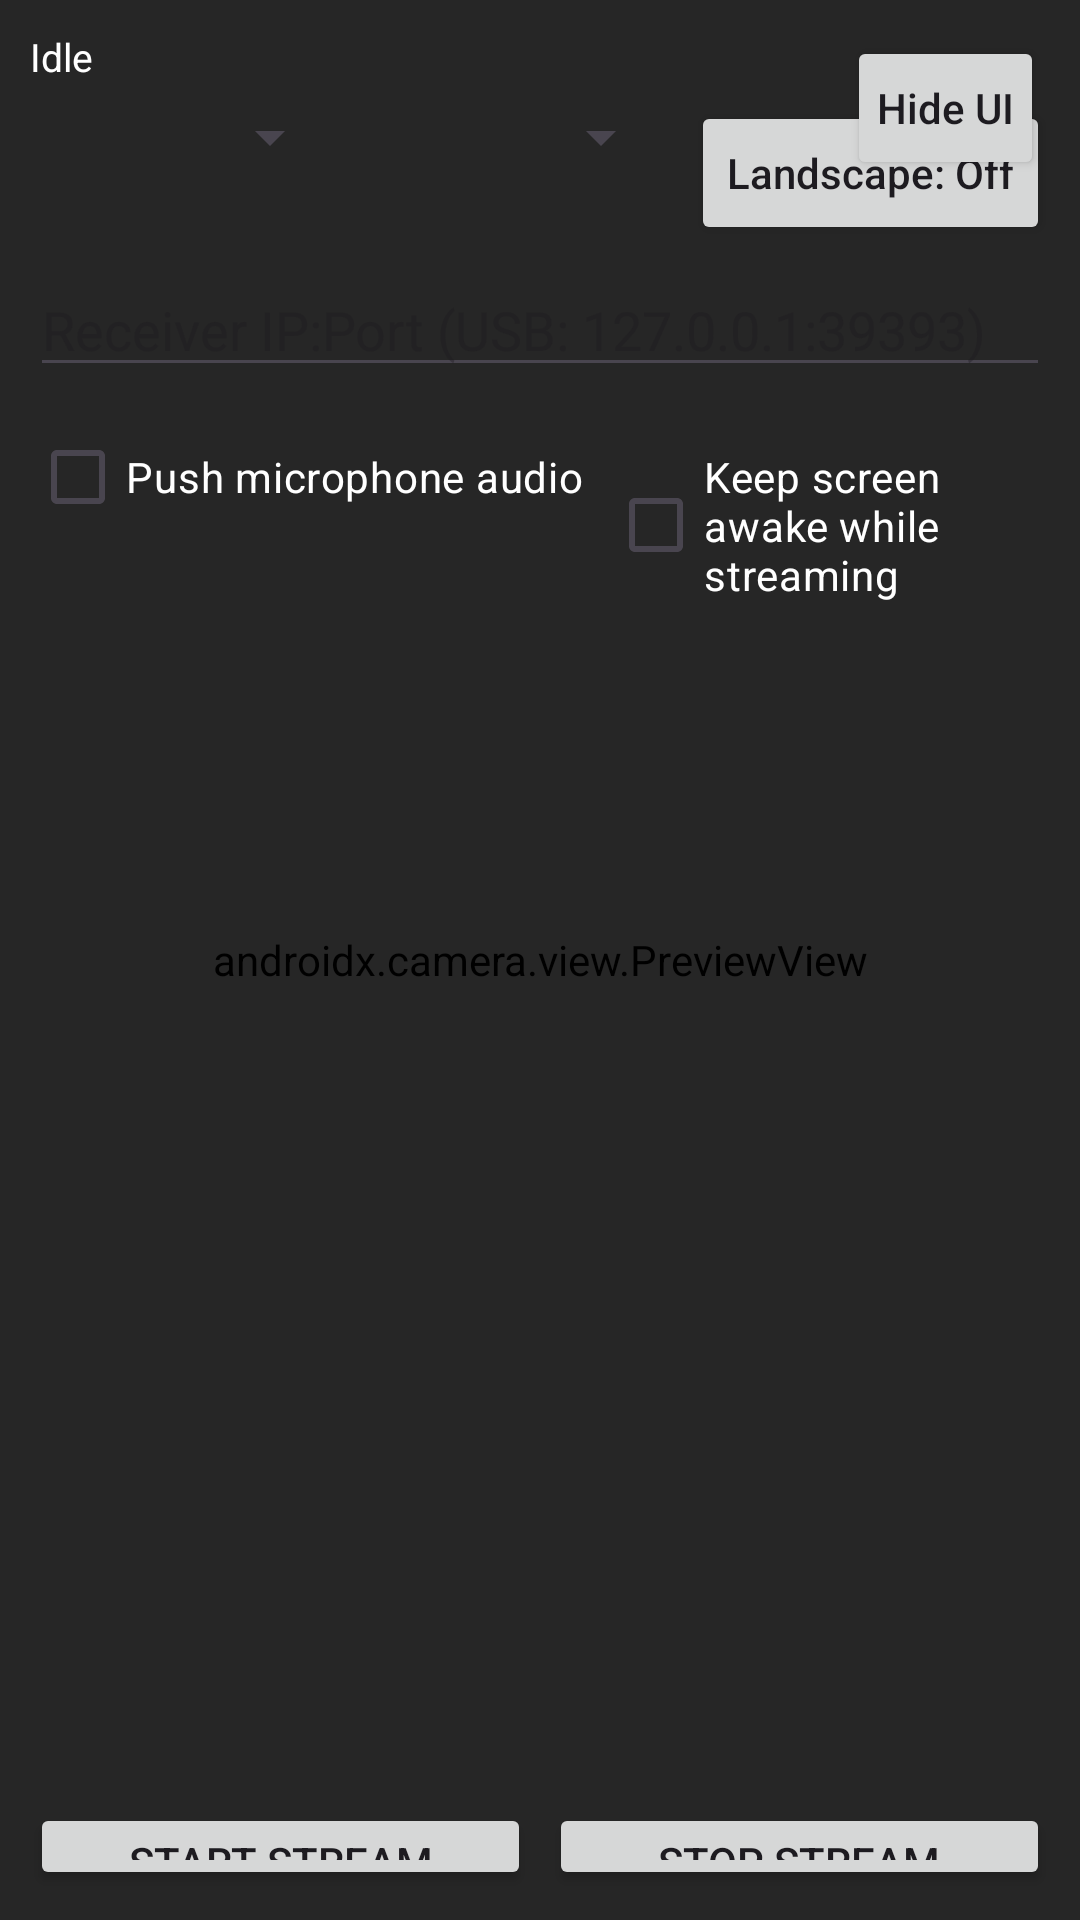

The Android layout XML behind this screen, and the referenced resources:
<!-- AndroidManifest.xml: application theme Theme.Material3.DayNight.NoActionBar -->
<!-- res/layout/activity_main.xml -->
<?xml version="1.0" encoding="utf-8"?>
<FrameLayout xmlns:android="http://schemas.android.com/apk/res/android"
    xmlns:tools="http://schemas.android.com/tools"
    android:layout_width="match_parent"
    android:layout_height="match_parent"
    tools:context=".MainActivity">

    <androidx.camera.view.PreviewView
        android:id="@+id/previewView"
        android:layout_width="match_parent"
        android:layout_height="match_parent"
        android:background="#111111" />

    <Button
        android:id="@+id/toggleUiButton"
        android:layout_width="wrap_content"
        android:layout_height="wrap_content"
        android:layout_gravity="top|end"
        android:layout_margin="12dp"
        android:minWidth="0dp"
        android:paddingLeft="10dp"
        android:paddingTop="6dp"
        android:paddingRight="10dp"
        android:paddingBottom="6dp"
        android:text="@string/btn_hide_controls"
        android:textAllCaps="false" />

    <LinearLayout
        android:id="@+id/controlsPanel"
        android:layout_width="match_parent"
        android:layout_height="wrap_content"
        android:layout_gravity="bottom"
        android:background="#B3000000"
        android:orientation="vertical"
        android:padding="10dp">

        <TextView
            android:id="@+id/statusText"
            android:layout_width="match_parent"
            android:layout_height="wrap_content"
            android:text="@string/status_idle"
            android:textColor="#FFFFFF"
            android:textSize="13sp" />

        <LinearLayout
            android:layout_width="match_parent"
            android:layout_height="wrap_content"
            android:layout_marginTop="6dp"
            android:orientation="horizontal">

            <Spinner
                android:id="@+id/transportSpinner"
                android:layout_width="0dp"
                android:layout_height="wrap_content"
                android:layout_weight="1" />

            <Spinner
                android:id="@+id/resolutionSpinner"
                android:layout_width="0dp"
                android:layout_height="wrap_content"
                android:layout_marginStart="6dp"
                android:layout_weight="1" />

            <Button
                android:id="@+id/orientationButton"
                android:layout_width="wrap_content"
                android:layout_height="wrap_content"
                android:layout_marginStart="6dp"
                android:text="@string/btn_orientation_landscape_off"
                android:textAllCaps="false" />
        </LinearLayout>

        <EditText
            android:id="@+id/hostInput"
            android:layout_width="match_parent"
            android:layout_height="wrap_content"
            android:layout_marginTop="6dp"
            android:hint="@string/hint_receiver_addr"
            android:inputType="text"
            android:singleLine="true" />

        <LinearLayout
            android:layout_width="match_parent"
            android:layout_height="wrap_content"
            android:layout_marginTop="6dp"
            android:orientation="horizontal">

            <CheckBox
                android:id="@+id/micCheckbox"
                android:layout_width="wrap_content"
                android:layout_height="wrap_content"
                android:text="@string/label_push_mic"
                android:textColor="#FFFFFF" />

            <CheckBox
                android:id="@+id/sleepProtectionCheckbox"
                android:layout_width="wrap_content"
                android:layout_height="wrap_content"
                android:layout_marginStart="8dp"
                android:text="@string/label_sleep_protection"
                android:textColor="#FFFFFF" />

            <CheckBox
                android:id="@+id/backgroundStreamingCheckbox"
                android:layout_width="wrap_content"
                android:layout_height="wrap_content"
                android:layout_marginStart="8dp"
                android:text="@string/label_background_streaming"
                android:textColor="#FFFFFF" />
        </LinearLayout>

        <LinearLayout
            android:layout_width="match_parent"
            android:layout_height="wrap_content"
            android:layout_marginTop="6dp"
            android:orientation="horizontal">

            <Button
                android:id="@+id/startButton"
                android:layout_width="0dp"
                android:layout_height="wrap_content"
                android:layout_weight="1"
                android:text="@string/btn_start_stream" />

            <Button
                android:id="@+id/stopButton"
                android:layout_width="0dp"
                android:layout_height="wrap_content"
                android:layout_marginStart="6dp"
                android:layout_weight="1"
                android:text="@string/btn_stop_stream" />
        </LinearLayout>
    </LinearLayout>
</FrameLayout>
<!-- resources referenced by this layout -->
<resources>
  <string name="btn_hide_controls">Hide UI</string>
  <string name="btn_orientation_landscape_off">Landscape: Off</string>
  <string name="btn_start_stream">Start Stream</string>
  <string name="btn_stop_stream">Stop Stream</string>
  <string name="hint_receiver_addr">Receiver IP:Port (USB: 127.0.0.1:39393)</string>
  <string name="label_background_streaming">Keep streaming in background</string>
  <string name="label_push_mic">Push microphone audio</string>
  <string name="label_sleep_protection">Keep screen awake while streaming</string>
  <string name="status_idle">Idle</string>
</resources>
